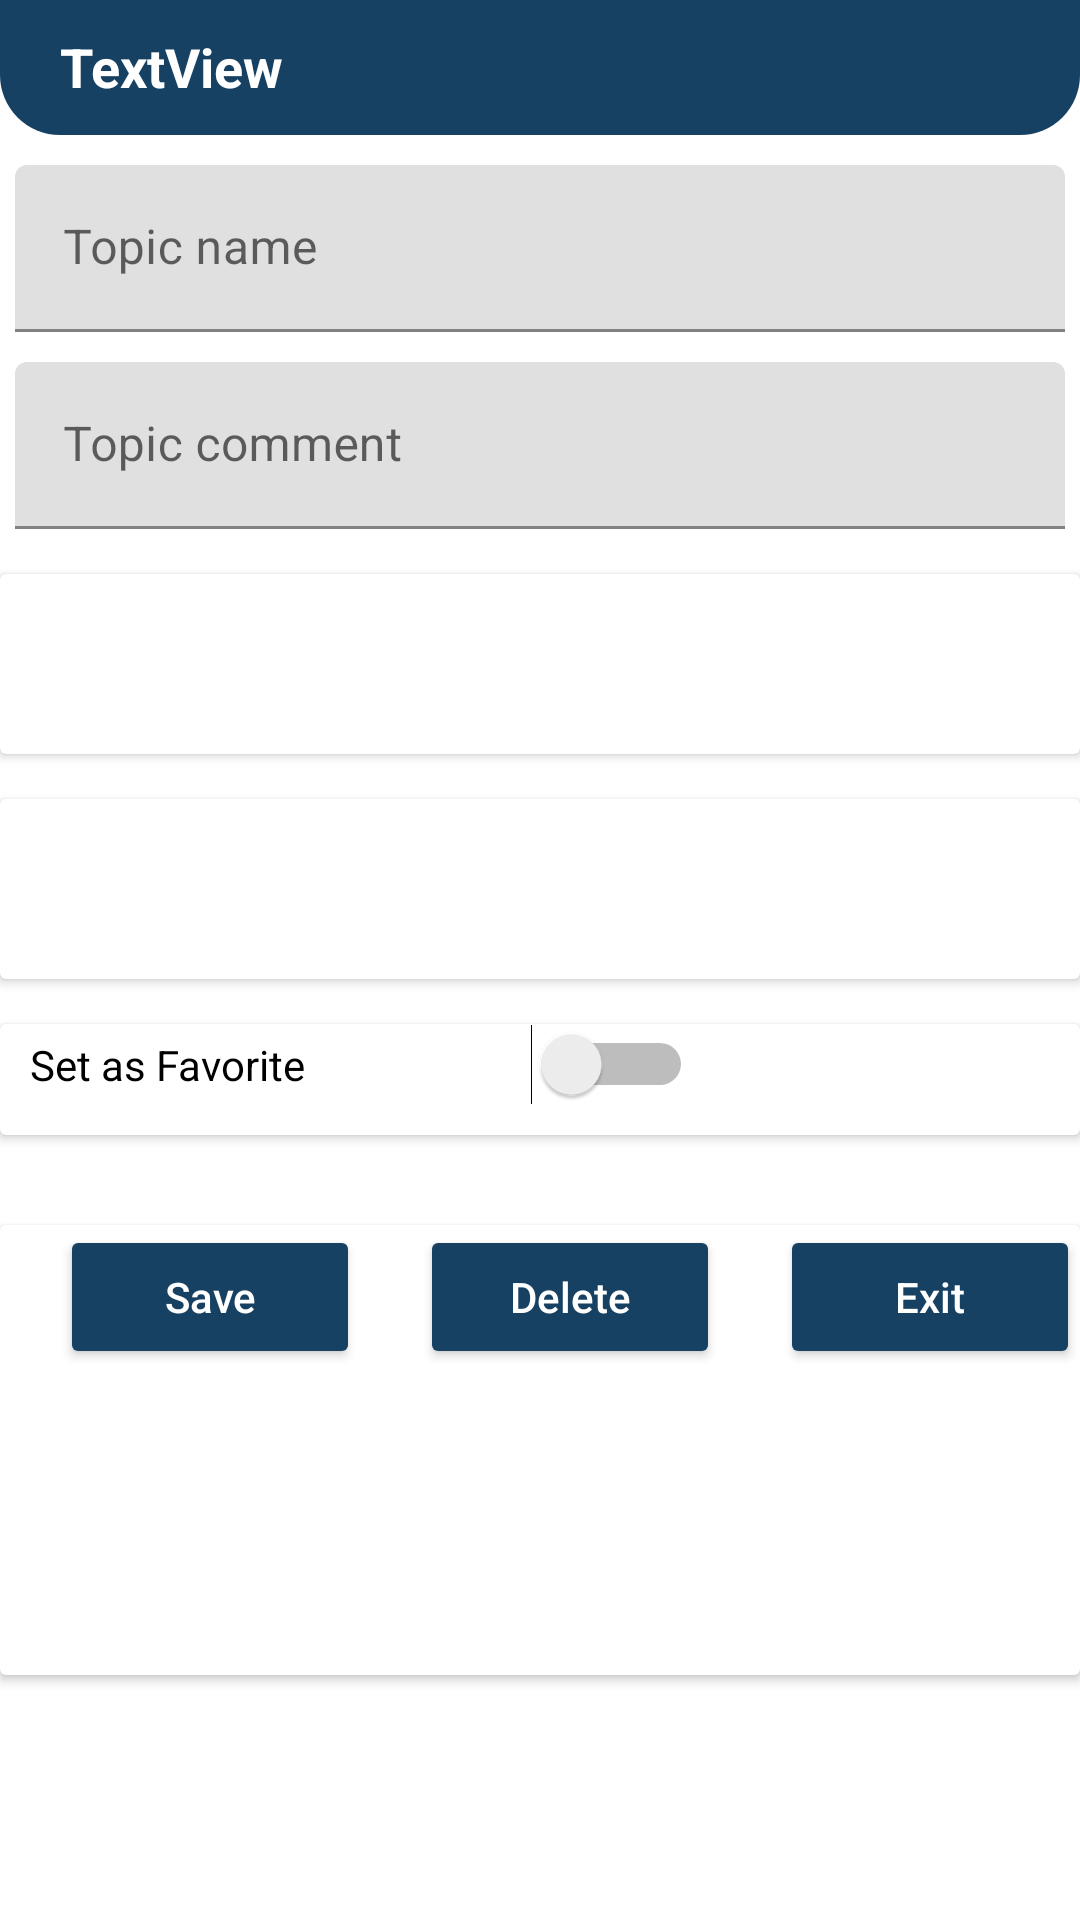

Write the Android layout XML for this screen, with the resource values it uses.
<!-- AndroidManifest.xml: application theme Theme.Waikiki -->
<!-- res/layout/fragment_topic_edit.xml -->
<?xml version="1.0" encoding="utf-8"?>
<androidx.constraintlayout.widget.ConstraintLayout xmlns:android="http://schemas.android.com/apk/res/android"
    xmlns:app="http://schemas.android.com/apk/res-auto"
    xmlns:tools="http://schemas.android.com/tools"
    android:id="@+id/layoutCollapsed"
    android:layout_width="match_parent"
    android:layout_height="match_parent">


    <LinearLayout
        android:layout_width="match_parent"
        android:layout_height="match_parent"
        android:animateLayoutChanges="false"
        android:animationCache="false"
        android:orientation="vertical">


        <TextView
            android:id="@+id/textOperName"
            android:layout_width="match_parent"
            android:layout_height="45dp"
            android:background="@drawable/bottom_round"
            android:paddingLeft="20dp"
            android:paddingTop="10dp"
            android:text="TextView"
            android:textColor="@color/white"
            android:textSize="18sp"
            android:textStyle="bold" />

        <com.google.android.material.textfield.TextInputLayout
            android:id="@+id/textTopicName"
            android:layout_width="match_parent"
            android:layout_height="wrap_content"
            android:layout_marginStart="5dp"
            android:layout_marginTop="10dp"
            android:layout_marginEnd="5dp"
            android:hint="@string/topic_name_txt">

            <com.google.android.material.textfield.TextInputEditText
                android:layout_width="match_parent"
                android:layout_height="wrap_content"
                android:imeOptions="actionDone"
                android:inputType="text" />
        </com.google.android.material.textfield.TextInputLayout>

        <com.google.android.material.textfield.TextInputLayout
            android:id="@+id/textTopicComment"
            android:layout_width="match_parent"
            android:layout_height="wrap_content"
            android:layout_marginStart="5dp"
            android:layout_marginTop="10dp"
            android:layout_marginEnd="5dp"
            android:hint="@string/topic_comment_txt">

            <com.google.android.material.textfield.TextInputEditText
                android:id="@+id/topicComment"
                android:layout_width="match_parent"
                android:layout_height="wrap_content"
                android:imeOptions="actionDone"
                android:inputType="text" />

        </com.google.android.material.textfield.TextInputLayout>

        <androidx.cardview.widget.CardView
            android:layout_width="match_parent"
            android:layout_height="60dp"
            android:layout_marginTop="15dp">

            <androidx.recyclerview.widget.RecyclerView
                android:id="@+id/rwIcon"
                android:layout_width="match_parent"
                android:layout_height="match_parent"
                android:scrollbarStyle="outsideInset"
                android:scrollbars="none">

            </androidx.recyclerview.widget.RecyclerView>

        </androidx.cardview.widget.CardView>


        <androidx.cardview.widget.CardView
            android:layout_width="match_parent"
            android:layout_height="60dp"
            android:layout_marginTop="15dp">

            <androidx.recyclerview.widget.RecyclerView
                android:id="@+id/rwColor"
                android:layout_width="match_parent"
                android:layout_height="match_parent"
                android:scrollbarStyle="outsideInset"
                android:scrollbars="none">

            </androidx.recyclerview.widget.RecyclerView>

        </androidx.cardview.widget.CardView>

        <androidx.cardview.widget.CardView
            android:layout_width="match_parent"
            android:layout_height="wrap_content"
            android:layout_marginTop="15dp">

            <Switch
                android:id="@+id/switch1"
                android:layout_width="221dp"
                android:layout_height="wrap_content"
                android:layout_marginLeft="10dp"
                android:layout_marginBottom="10dp"
                android:showText="false"
                android:text="@string/as_favorite"
                app:useMaterialThemeColors="false" />

        </androidx.cardview.widget.CardView>

        <androidx.cardview.widget.CardView
            android:layout_width="match_parent"
            android:layout_height="wrap_content"
            android:layout_marginTop="30dp">

            <androidx.constraintlayout.widget.ConstraintLayout
                android:layout_width="match_parent"
                android:layout_height="150dp">

                <Button
                    android:id="@+id/butsave"
                    android:layout_width="100dp"
                    android:layout_height="wrap_content"
                    android:layout_marginStart="20dp"
                    android:backgroundTint="@color/brown"
                    android:text="@string/but_save_txt"
                    android:textAllCaps="false"
                    android:textColor="@color/white"
                    app:layout_constraintStart_toStartOf="parent"
                    tools:layout_editor_absoluteY="0dp" />

                <Button
                    android:id="@+id/butdelete"
                    android:layout_width="100dp"
                    android:layout_height="wrap_content"
                    android:layout_marginStart="20dp"
                    android:backgroundTint="@color/brown"
                    android:text="@string/but_delete_txt"
                    android:textAllCaps="false"
                    android:textColor="@color/white"
                    app:layout_constraintStart_toEndOf="@+id/butsave"
                    tools:layout_editor_absoluteY="0dp" />

                <Button
                    android:id="@+id/butexit"
                    android:layout_width="100dp"
                    android:layout_height="wrap_content"
                    android:layout_marginStart="140dp"
                    android:backgroundTint="@color/brown"
                    android:text="@string/but_exit_txt"
                    android:textAllCaps="false"
                    android:textColor="@color/white"
                    app:layout_constraintStart_toEndOf="@+id/butsave"
                    tools:layout_editor_absoluteY="0dp" />
            </androidx.constraintlayout.widget.ConstraintLayout>

        </androidx.cardview.widget.CardView>


    </LinearLayout>

</androidx.constraintlayout.widget.ConstraintLayout>
<!-- resources referenced by this layout -->
<resources>
  <color name="brown">#174163</color>
  <color name="white">#FFFFFFFF</color>
  <!-- drawable bottom_round (drawable) -->
  <?xml version="1.0" encoding="utf-8"?>
  <shape xmlns:android="http://schemas.android.com/apk/res/android"
      android:shape="rectangle">
      <corners
          android:bottomLeftRadius="20dp"
          android:bottomRightRadius="20dp" />
      <solid android:color="@color/brown" />
  </shape>
  <string name="as_favorite">Set as Favorite</string>
  <string name="but_delete_txt">Delete</string>
  <string name="but_exit_txt">Exit</string>
  <string name="but_save_txt">Save</string>
  <string name="topic_comment_txt">Topic comment</string>
  <string name="topic_name_txt">Topic name</string>
  <style name="Theme.Waikiki" parent="Theme.MaterialComponents.DayNight.DarkActionBar">
          
          <item name="colorPrimary">@color/purple_500</item>
          <item name="colorPrimaryVariant">@color/purple_700</item>
          <item name="colorOnPrimary">@color/white</item>
          
          <item name="colorSecondary">@color/teal_700</item>
          <item name="colorSecondaryVariant">@color/teal_700</item>
          <item name="colorOnSecondary">@color/black</item>
          
          <item name="android:statusBarColor" tools:targetApi="l">?attr/colorPrimaryVariant</item>
          
          <item name="windowActionBar">false</item>
          <item name="windowNoTitle">true</item>
      </style>
  <color name="purple_500">#FF6200EE</color>
  <color name="purple_700">#FF3700B3</color>
  <color name="teal_700">#FF018786</color>
  <color name="black">#FF000000</color>
</resources>
